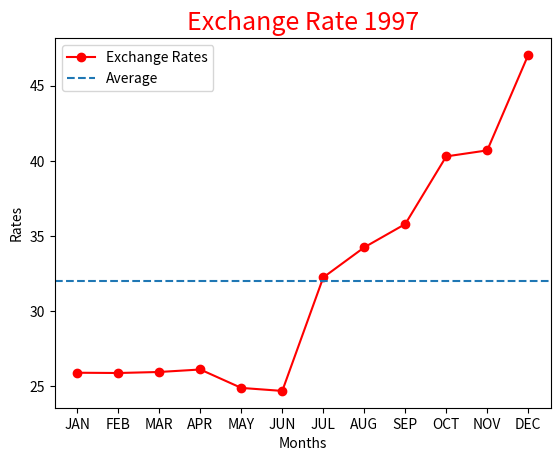

Write the Python code that produced this figure.
""" Exchange """
import matplotlib.pyplot as plt
def main():
    """ function """
    x = ["JAN", "FEB", "MAR", "APR", "MAY", "JUN",\
     "JUL", "AUG", "SEP", "OCT", "NOV", "DEC"]
    y = [25.91, 25.892, 25.96, 26.125, 24.9, 24.7, 32.25, 34.25, 35.8, 40.3, 40.7, 47.05]#input rate exchange
    avg = sum(y)/12
    plt.plot(x, y, color="red", marker="o", label="Exchange Rates")
    plt.axhline(avg, linestyle="--", label="Average")
    plt.title("Exchange Rate 1997", color="red", fontsize=18)
    plt.ylabel("Rates")
    plt.xlabel("Months")
    plt.legend()
    plt.show()
main()
